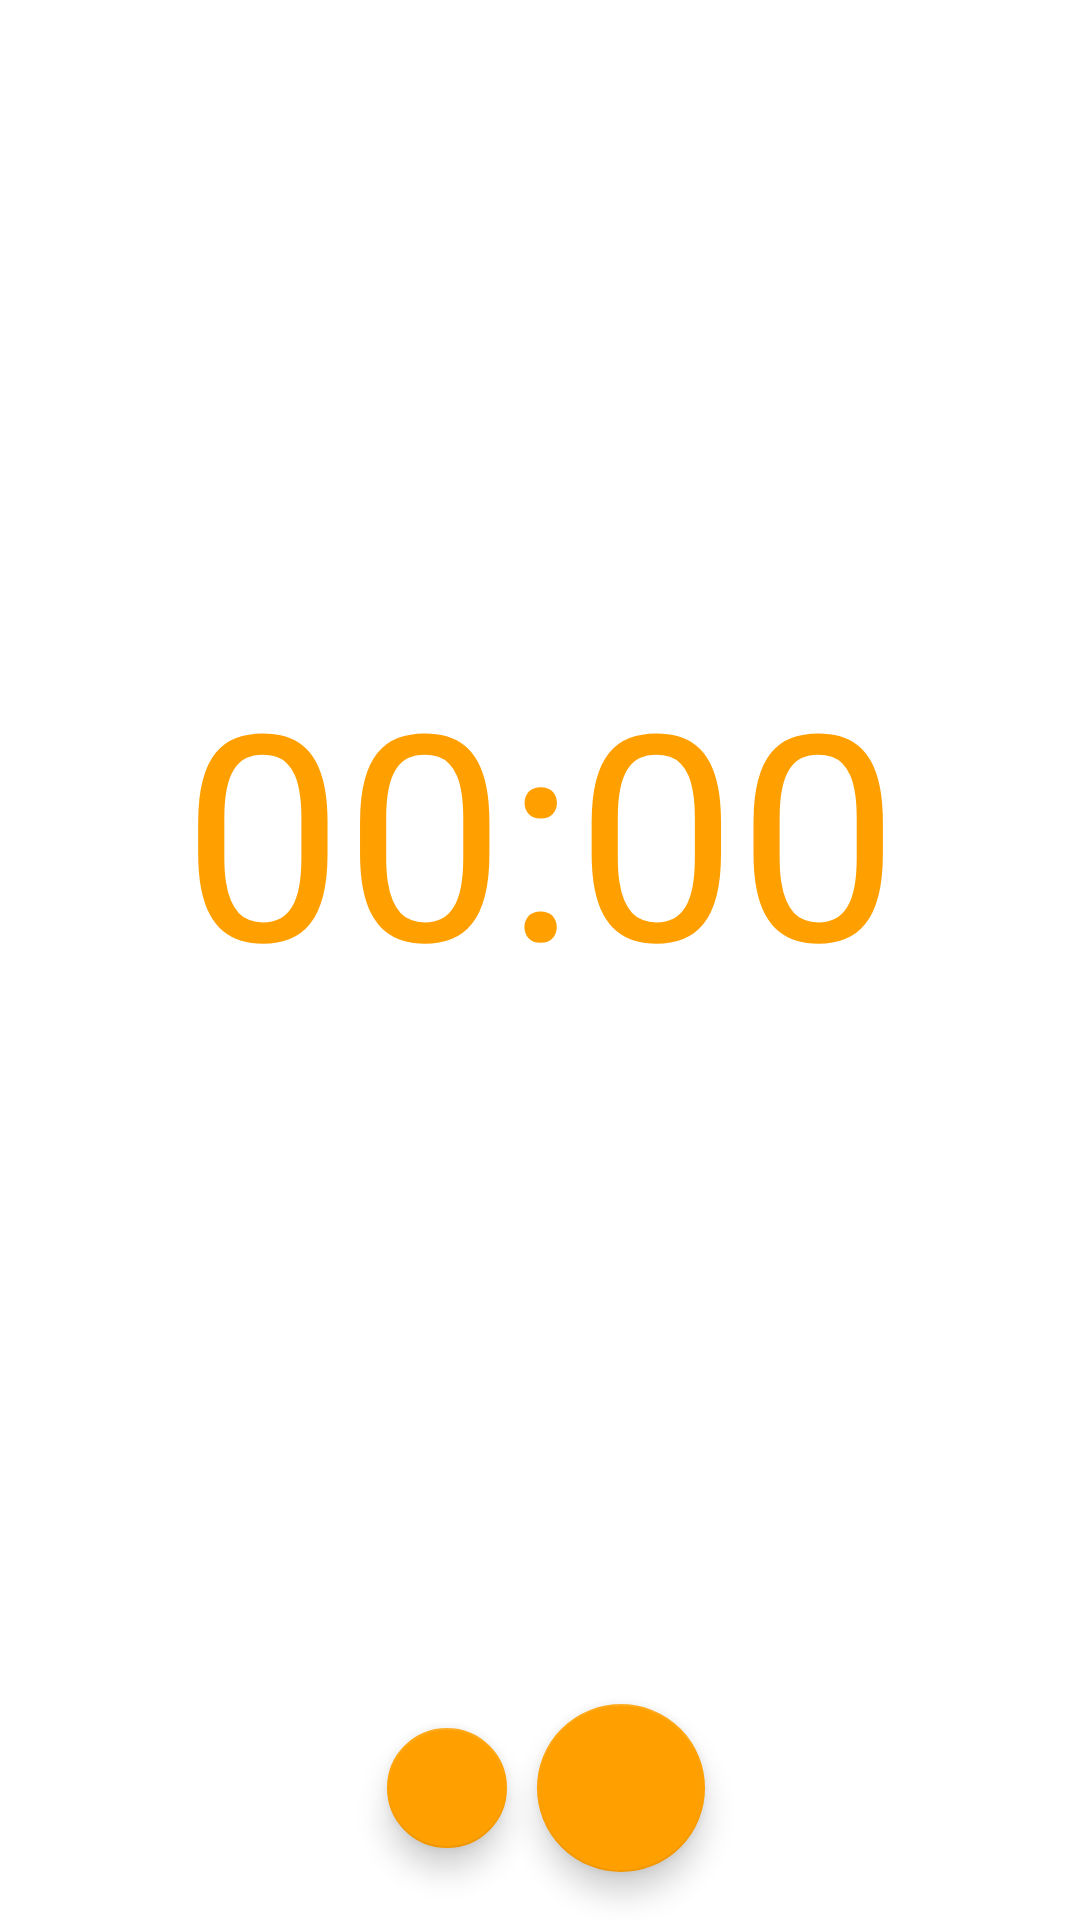

Write the Android layout XML for this screen, with the resource values it uses.
<!-- AndroidManifest.xml: application theme Theme.DiaryFit -->
<!-- res/layout/tab_tool_chrono.xml -->
<?xml version="1.0" encoding="utf-8"?>
<androidx.constraintlayout.widget.ConstraintLayout
    xmlns:android="http://schemas.android.com/apk/res/android"
    xmlns:tools="http://schemas.android.com/tools"
    xmlns:app="http://schemas.android.com/apk/res-auto"
    android:layout_width="match_parent"
    android:layout_height="match_parent"
    tools:context=".ui.tool.Chrono">

    <Chronometer
        android:id="@+id/fg_tools_chrono"
        android:layout_width="match_parent"
        android:layout_height="@dimen/header_Size"
        android:gravity="center"
        android:textColor="@color/secondaryColor"
        android:textSize="96sp"
        app:layout_constraintBottom_toTopOf="@+id/constraintLayout2"
        app:layout_constraintEnd_toEndOf="parent"
        app:layout_constraintStart_toStartOf="parent"
        app:layout_constraintTop_toTopOf="parent" />

    <androidx.constraintlayout.widget.ConstraintLayout
        android:id="@+id/constraintLayout2"
        android:layout_width="wrap_content"
        android:layout_height="wrap_content"
        android:layout_marginStart="@dimen/activity_normal_margin"
        android:layout_marginEnd="@dimen/activity_normal_margin"
        app:layout_constraintBottom_toBottomOf="parent"
        app:layout_constraintEnd_toEndOf="parent"
        app:layout_constraintStart_toStartOf="parent">

        <com.google.android.material.floatingactionbutton.FloatingActionButton
            android:id="@+id/fg_tools_btn_start"
            style="@style/FloatingActionButton"
            android:layout_width="wrap_content"
            android:layout_height="wrap_content"
            android:layout_marginTop="@dimen/activity_normal_margin"
            android:layout_marginEnd="@dimen/activity_normal_margin"
            android:layout_marginBottom="@dimen/activity_normal_margin"
            android:clickable="true"
            android:src="@drawable/ic_baseline_play_arrow_24"
            app:layout_constraintBottom_toBottomOf="parent"
            app:layout_constraintEnd_toEndOf="parent"
            app:layout_constraintTop_toTopOf="parent" />

        <com.google.android.material.floatingactionbutton.FloatingActionButton
            android:id="@+id/fg_tools_btn_reset"
            style="@style/FloatingActionButton"
            android:layout_width="wrap_content"
            android:layout_height="wrap_content"
            android:layout_marginStart="@dimen/activity_normal_margin"
            android:layout_marginEnd="@dimen/activity_small_margin"
            android:clickable="true"
            android:foregroundGravity="center"
            android:src="@drawable/ic_baseline_stop_24"
            app:fabSize="mini"
            app:layout_constraintBottom_toBottomOf="@+id/fg_tools_btn_start"
            app:layout_constraintEnd_toStartOf="@+id/fg_tools_btn_start"
            app:layout_constraintStart_toStartOf="parent"
            app:layout_constraintTop_toTopOf="@+id/fg_tools_btn_start" />
    </androidx.constraintlayout.widget.ConstraintLayout>

</androidx.constraintlayout.widget.ConstraintLayout>
<!-- resources referenced by this layout -->
<resources>
  <color name="secondaryColor">#ffa000</color>
  <dimen name="activity_normal_margin">16dp</dimen>
  <dimen name="activity_small_margin">6dp</dimen>
  <dimen name="header_Size">150dp</dimen>
  <style name="FloatingActionButton">
          <item name="tint">@color/primaryTextColor</item>
      </style>
  <style name="Theme.DiaryFit" parent="Theme.MaterialComponents.DayNight.DarkActionBar">
          
          <item name="colorPrimary">@color/primaryColor</item>
          <item name="colorPrimaryVariant">@color/primaryDarkColor</item>
          <item name="colorOnPrimary">@color/primaryLightColor</item>
          
          <item name="colorSecondary">@color/secondaryColor</item>
          <item name="colorSecondaryVariant">@color/secondaryDarkColor</item>
          <item name="colorOnSecondary">@color/secondaryLightColor</item>
          
          <item name="android:statusBarColor" tools:targetApi="21">?attr/colorPrimaryVariant</item>
          
      </style>
  <color name="primaryTextColor">#ffffff</color>
  <color name="primaryColor">#d50000</color>
  <color name="primaryDarkColor">#9b0000</color>
  <color name="primaryLightColor">#ff5131</color>
  <color name="secondaryDarkColor">#c67100</color>
  <color name="secondaryLightColor">#ffd149</color>
</resources>
